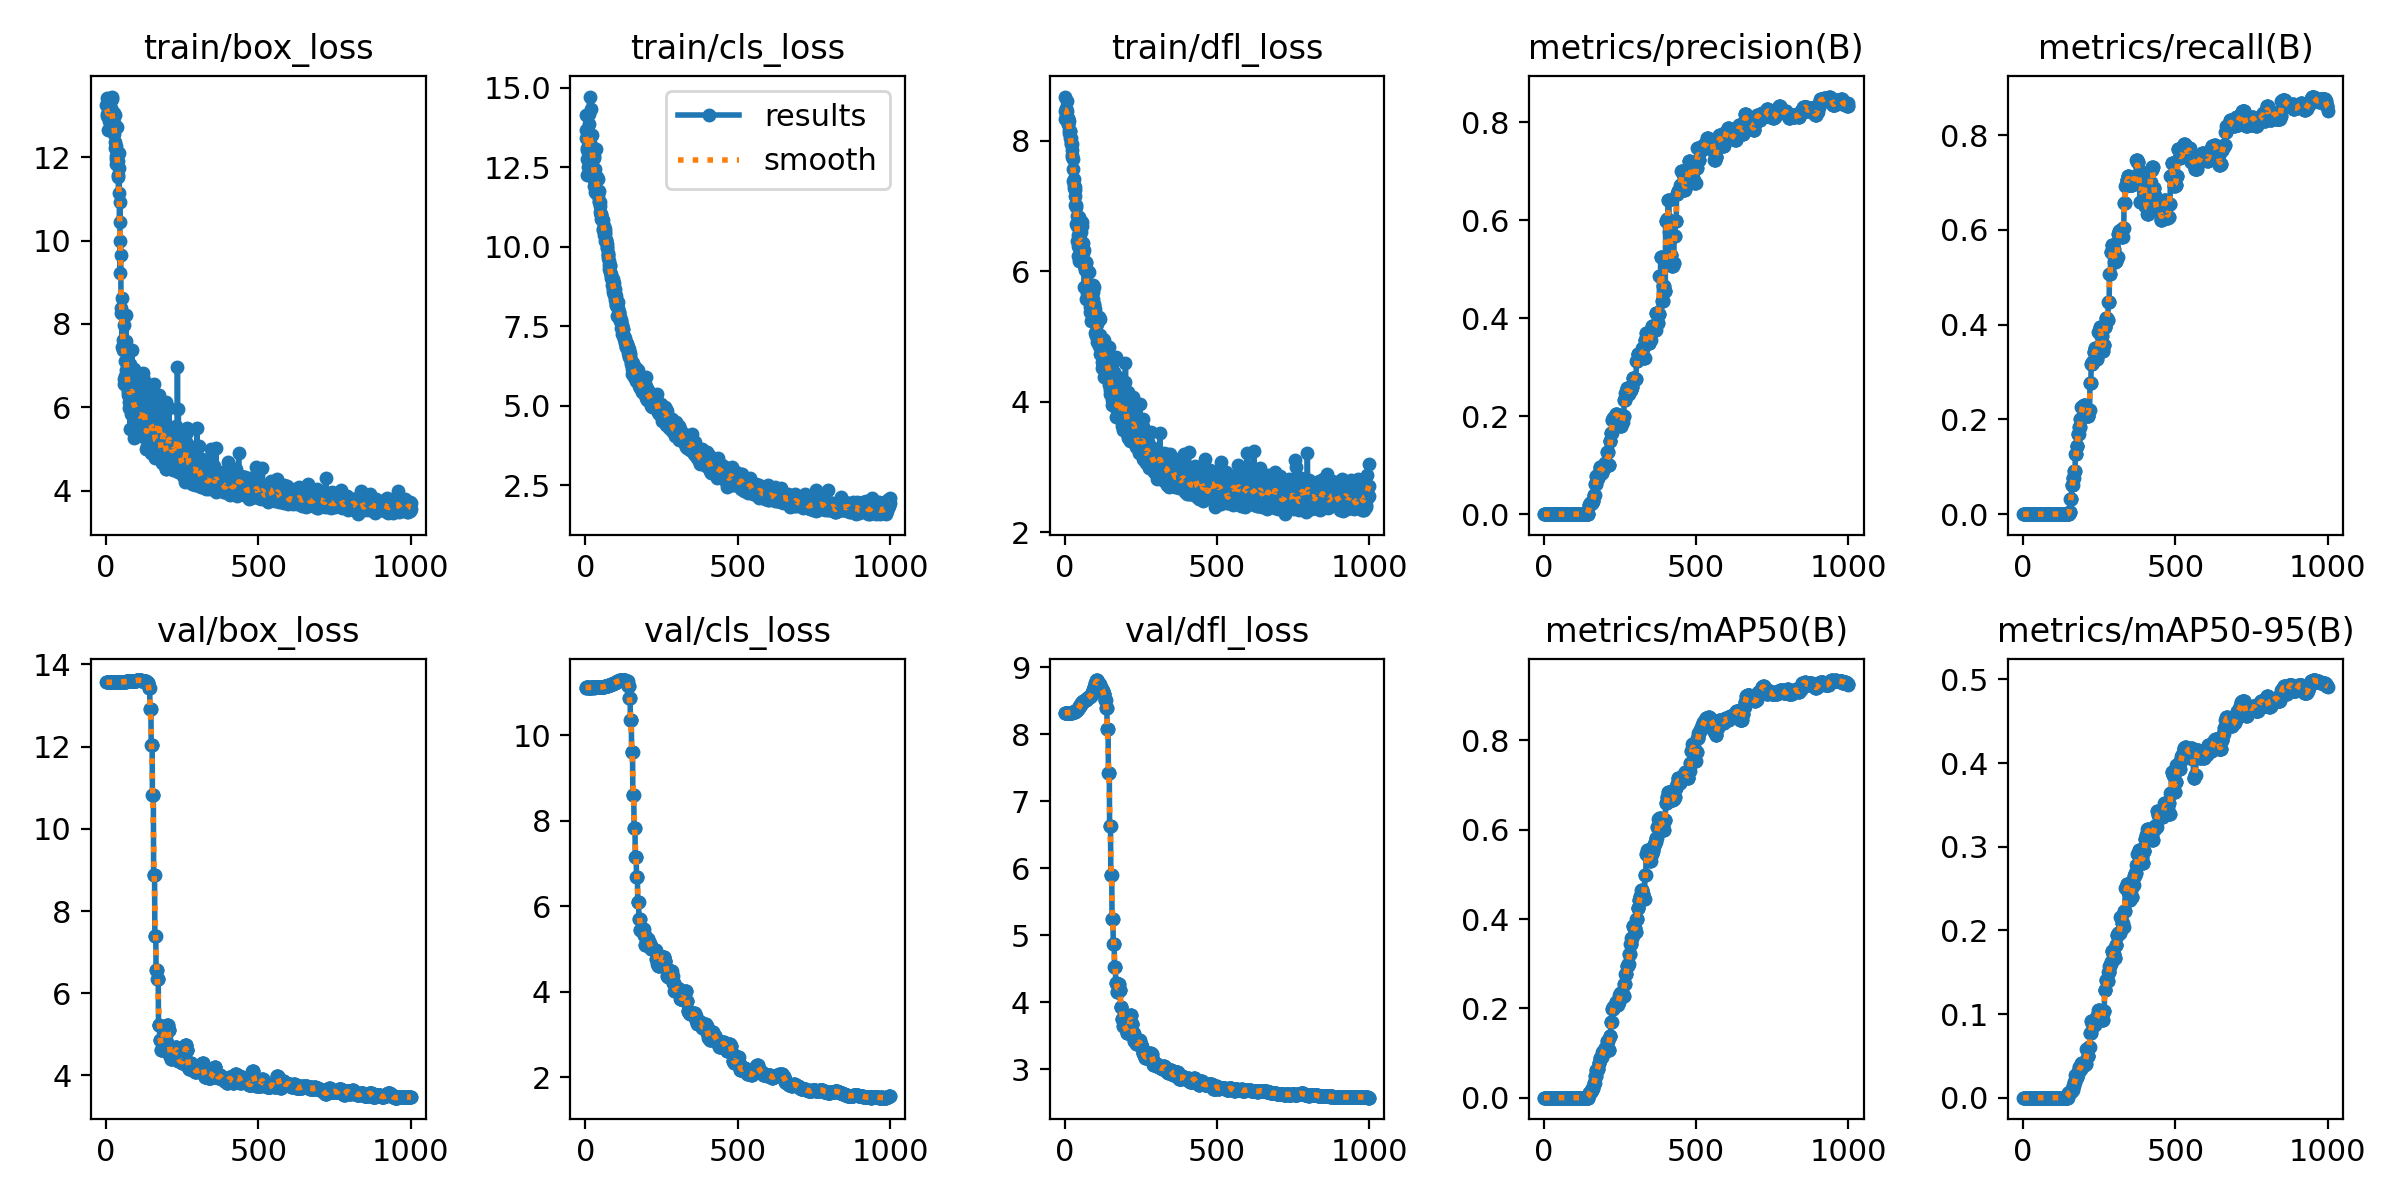

The file beside this chart, header and first rows:
epoch, train/box_loss, train/cls_loss, train/dfl_loss, metrics/precision(B), metrics/recall(B), metrics/mAP50(B), metrics/mAP50-95(B), val/box_loss, val/cls_loss, val/dfl_loss, lr/pg0, lr/pg1, lr/pg2
1, 13.25, 14.15, 8.331, 0, 0, 0, 0, 13.56, 11.12, 8.319, 0, 0, 0
2, 13.04, 13.4, 8.676, 0, 0, 0, 0, 13.56, 11.12, 8.319, 1.7483e-06, 1.7483e-06, 1.7483e-06
3, 13.43, 13.67, 8.45, 0, 0, 0, 0, 13.56, 11.12, 8.32, 3.4931e-06, 3.4931e-06, 3.4931e-06
4, 12.99, 13.1, 8.497, 0, 0, 0, 0, 13.56, 11.12, 8.32, 5.2344e-06, 5.2344e-06, 5.2344e-06
5, 13.03, 12.24, 8.435, 0, 0, 0, 0, 13.56, 11.12, 8.321, 6.9723e-06, 6.9723e-06, 6.9723e-06
6, 12.99, 12.75, 8.37, 0, 0, 0, 0, 13.56, 11.12, 8.319, 8.7067e-06, 8.7067e-06, 8.7067e-06
7, 12.65, 13.04, 8.606, 0, 0, 0, 0, 13.56, 11.12, 8.321, 1.0438e-05, 1.0438e-05, 1.0438e-05
8, 13.14, 13.07, 8.366, 0, 0, 0, 0, 13.56, 11.12, 8.322, 1.2165e-05, 1.2165e-05, 1.2165e-05
9, 13.13, 12.52, 8.453, 0, 0, 0, 0, 13.56, 11.12, 8.322, 1.3889e-05, 1.3889e-05, 1.3889e-05
10, 12.86, 13.58, 8.262, 0, 0, 0, 0, 13.56, 11.12, 8.323, 1.561e-05, 1.561e-05, 1.561e-05
11, 13.17, 13.19, 8.335, 0, 0, 0, 0, 13.56, 11.12, 8.322, 1.7327e-05, 1.7327e-05, 1.7327e-05
12, 13.39, 14.18, 8.255, 0, 0, 0, 0, 13.56, 11.12, 8.323, 1.904e-05, 1.904e-05, 1.904e-05
13, 13.09, 13.87, 8.342, 0, 0, 0, 0, 13.56, 11.12, 8.323, 2.0751e-05, 2.0751e-05, 2.0751e-05
14, 13.41, 14.72, 8.3, 0, 0, 0, 0, 13.56, 11.13, 8.322, 2.2457e-05, 2.2457e-05, 2.2457e-05
15, 13.17, 12.76, 8.123, 0, 0, 0, 0, 13.56, 11.13, 8.324, 2.416e-05, 2.416e-05, 2.416e-05
16, 12.81, 12.43, 8.166, 0, 0, 0, 0, 13.56, 11.12, 8.323, 2.586e-05, 2.586e-05, 2.586e-05
17, 12.98, 13.06, 8.044, 0, 0, 0, 0, 13.56, 11.12, 8.324, 2.7556e-05, 2.7556e-05, 2.7556e-05
18, 13.45, 14.34, 8.155, 0, 0, 0, 0, 13.56, 11.12, 8.324, 2.9249e-05, 2.9249e-05, 2.9249e-05
19, 13.39, 13.16, 8.141, 0, 0, 0, 0, 13.56, 11.12, 8.324, 3.0939e-05, 3.0939e-05, 3.0939e-05
20, 12.64, 13.2, 8.044, 0, 0, 0, 0, 13.56, 11.12, 8.324, 3.2625e-05, 3.2625e-05, 3.2625e-05
21, 13.03, 13.5, 7.952, 0, 0, 0, 0, 13.56, 11.12, 8.324, 3.4307e-05, 3.4307e-05, 3.4307e-05
22, 12.81, 12.88, 7.96, 0, 0, 0, 0, 13.56, 11.12, 8.324, 3.5986e-05, 3.5986e-05, 3.5986e-05
23, 12.82, 12.88, 7.956, 0, 0, 0, 0, 13.56, 11.12, 8.324, 3.7661e-05, 3.7661e-05, 3.7661e-05
24, 12.87, 12.87, 7.778, 0, 0, 0, 0, 13.56, 11.12, 8.324, 3.9334e-05, 3.9334e-05, 3.9334e-05
25, 12.81, 12.9, 7.849, 0, 0, 0, 0, 13.56, 11.13, 8.325, 4.1002e-05, 4.1002e-05, 4.1002e-05
26, 12.55, 12.18, 7.745, 0, 0, 0, 0, 13.56, 11.13, 8.325, 4.2667e-05, 4.2667e-05, 4.2667e-05
27, 13.06, 12.79, 7.717, 0, 0, 0, 0, 13.56, 11.12, 8.327, 4.4329e-05, 4.4329e-05, 4.4329e-05
28, 13.02, 12.85, 7.385, 0, 0, 0, 0, 13.56, 11.12, 8.327, 4.5987e-05, 4.5987e-05, 4.5987e-05
29, 12.35, 12.1, 7.572, 0, 0, 0, 0, 13.56, 11.12, 8.33, 4.7642e-05, 4.7642e-05, 4.7642e-05
30, 12.22, 11.91, 7.417, 0, 0, 0, 0, 13.56, 11.12, 8.33, 4.9293e-05, 4.9293e-05, 4.9293e-05
31, 12.04, 12.15, 7.327, 0, 0, 0, 0, 13.56, 11.12, 8.333, 5.0941e-05, 5.0941e-05, 5.0941e-05
32, 11.84, 12.44, 7.268, 0, 0, 0, 0, 13.56, 11.12, 8.333, 5.2585e-05, 5.2585e-05, 5.2585e-05
33, 12.26, 11.72, 7.244, 0, 0, 0, 0, 13.56, 11.12, 8.336, 5.4226e-05, 5.4226e-05, 5.4226e-05
34, 11.96, 12.08, 7.157, 0, 0, 0, 0, 13.56, 11.12, 8.336, 5.5863e-05, 5.5863e-05, 5.5863e-05
35, 12.71, 13.06, 7.283, 0, 0, 0, 0, 13.56, 11.13, 8.343, 5.7497e-05, 5.7497e-05, 5.7497e-05
36, 11.86, 11.7, 7.012, 0, 0, 0, 0, 13.56, 11.13, 8.343, 5.9128e-05, 5.9128e-05, 5.9128e-05
37, 12.13, 12.18, 7.018, 0, 0, 0, 0, 13.57, 11.13, 8.35, 6.0755e-05, 6.0755e-05, 6.0755e-05
38, 11.58, 11.74, 6.981, 0, 0, 0, 0, 13.57, 11.13, 8.35, 6.2378e-05, 6.2378e-05, 6.2378e-05
39, 11.9, 11.71, 6.727, 0, 0, 0, 0, 13.57, 11.13, 8.357, 6.3998e-05, 6.3998e-05, 6.3998e-05
40, 11.53, 11.65, 6.685, 0, 0, 0, 0, 13.57, 11.13, 8.357, 6.5615e-05, 6.5615e-05, 6.5615e-05
41, 11.13, 11.75, 6.847, 0, 0, 0, 0, 13.57, 11.13, 8.365, 6.7228e-05, 6.7228e-05, 6.7228e-05
42, 12.1, 12.12, 6.465, 0, 0, 0, 0, 13.57, 11.13, 8.365, 6.8838e-05, 6.8838e-05, 6.8838e-05
43, 11.74, 11.62, 6.556, 0, 0, 0, 0, 13.57, 11.13, 8.376, 7.0444e-05, 7.0444e-05, 7.0444e-05
44, 10.43, 11.74, 6.23, 0, 0, 0, 0, 13.57, 11.13, 8.376, 7.2047e-05, 7.2047e-05, 7.2047e-05
45, 10.93, 11.42, 6.387, 0, 0, 0, 0, 13.57, 11.13, 8.388, 7.3646e-05, 7.3646e-05, 7.3646e-05
46, 9.219, 11.39, 6.544, 0, 0, 0, 0, 13.57, 11.13, 8.388, 7.5242e-05, 7.5242e-05, 7.5242e-05
47, 9.985, 11.39, 6.152, 0, 0, 0, 0, 13.57, 11.13, 8.401, 7.6834e-05, 7.6834e-05, 7.6834e-05
48, 9.658, 11.28, 6.355, 0, 0, 0, 0, 13.57, 11.13, 8.401, 7.8423e-05, 7.8423e-05, 7.8423e-05
49, 8.383, 11.1, 6.832, 0, 0, 0, 0, 13.57, 11.13, 8.417, 8.0008e-05, 8.0008e-05, 8.0008e-05
50, 8.251, 11.04, 6.489, 0, 0, 0, 0, 13.57, 11.13, 8.417, 8.159e-05, 8.159e-05, 8.159e-05
51, 8.258, 10.99, 6.161, 0, 0, 0, 0, 13.58, 11.13, 8.436, 8.3169e-05, 8.3169e-05, 8.3169e-05
52, 7.458, 10.88, 6.632, 0, 0, 0, 0, 13.58, 11.13, 8.436, 8.4744e-05, 8.4744e-05, 8.4744e-05
53, 8.632, 11, 6.292, 0, 0, 0, 0, 13.58, 11.13, 8.436, 8.6315e-05, 8.6315e-05, 8.6315e-05
54, 7.443, 10.87, 6.6, 0, 0, 0, 0, 13.58, 11.14, 8.462, 8.7883e-05, 8.7883e-05, 8.7883e-05
55, 7.618, 10.84, 6.436, 0, 0, 0, 0, 13.58, 11.14, 8.462, 8.9448e-05, 8.9448e-05, 8.9448e-05
56, 7.431, 10.86, 6.689, 0, 0, 0, 0, 13.58, 11.14, 8.462, 9.1009e-05, 9.1009e-05, 9.1009e-05
57, 7.365, 10.84, 6.749, 0, 0, 0, 0, 13.58, 11.14, 8.481, 9.2567e-05, 9.2567e-05, 9.2567e-05
58, 7.967, 10.56, 6.169, 0, 0, 0, 0, 13.58, 11.14, 8.481, 9.4121e-05, 9.4121e-05, 9.4121e-05
59, 6.688, 10.53, 6.165, 0, 0, 0, 0, 13.58, 11.14, 8.481, 9.5672e-05, 9.5672e-05, 9.5672e-05
60, 6.572, 10.66, 6.326, 0, 0, 0, 0, 13.58, 11.14, 8.491, 9.7219e-05, 9.7219e-05, 9.7219e-05
... 940 more rows
